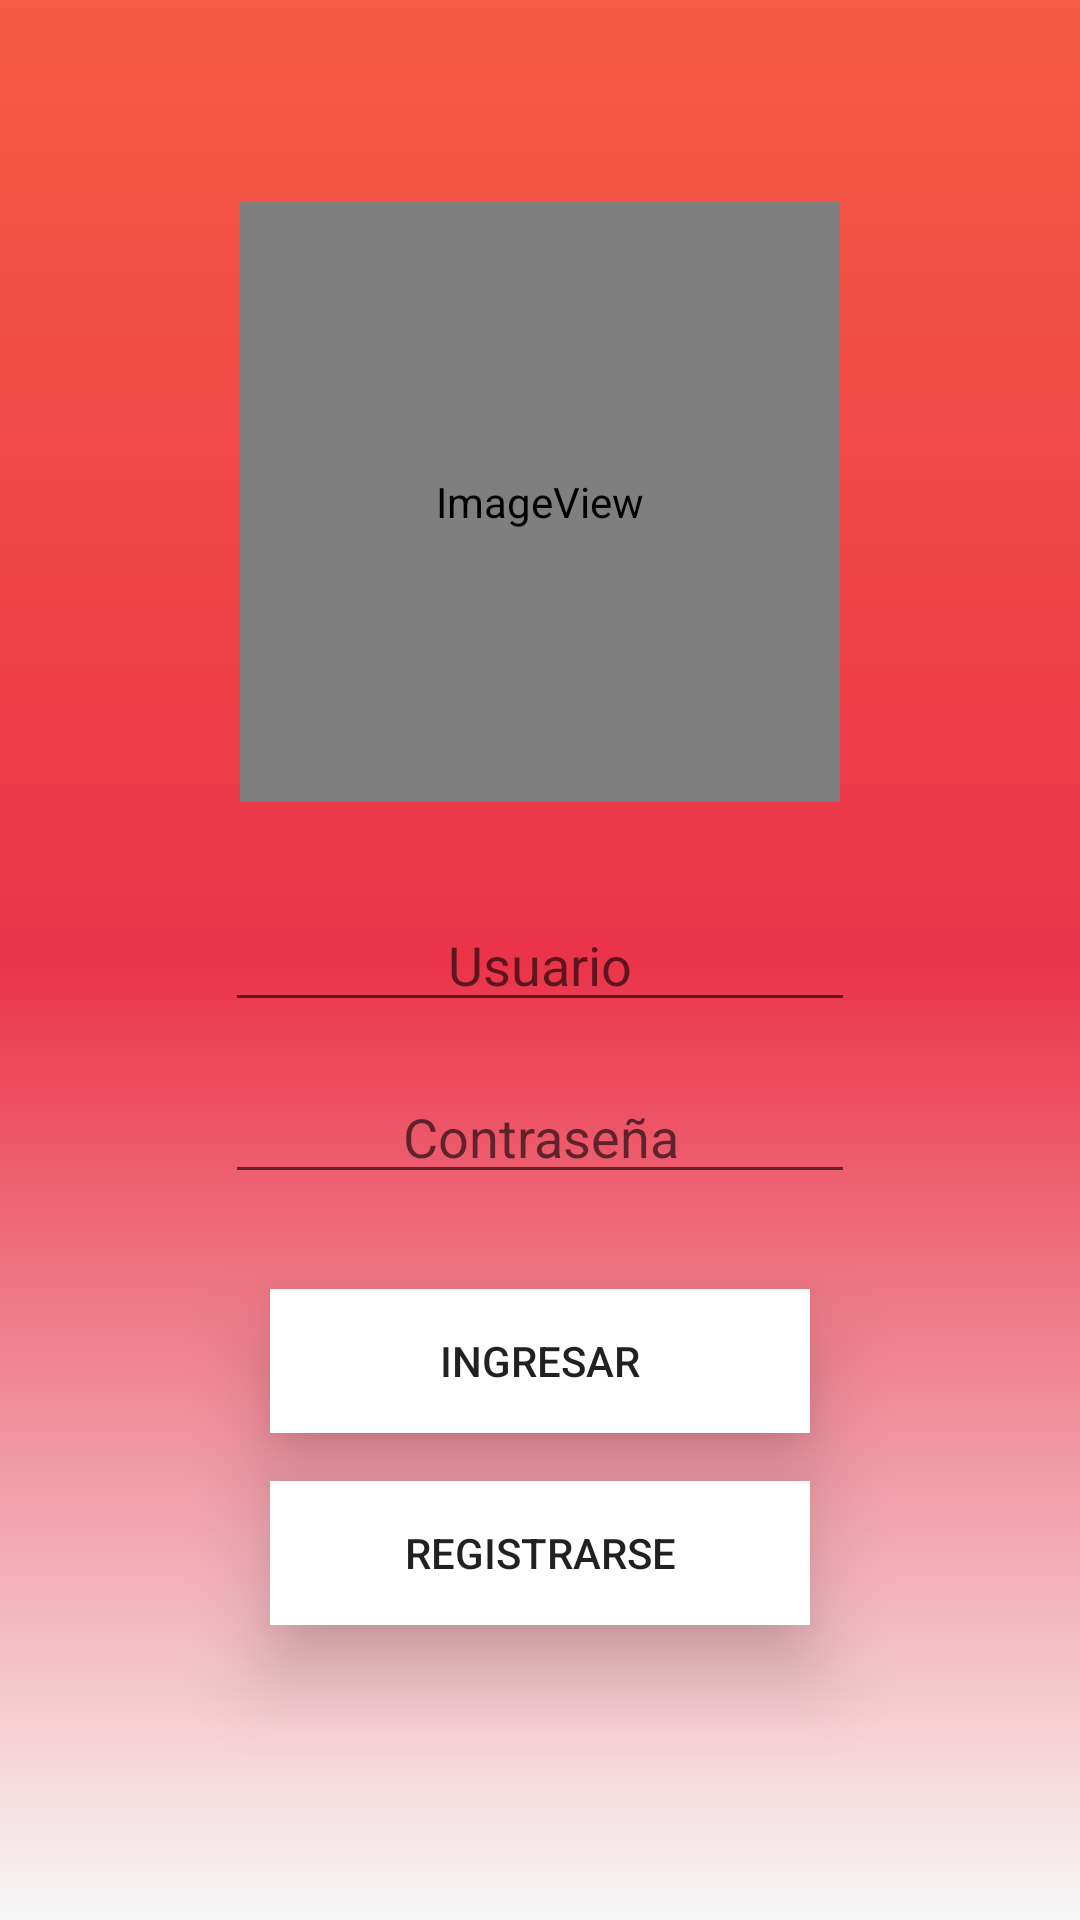

Layout XML and referenced resources for this Android screen:
<!-- AndroidManifest.xml: application theme Theme.Main -->
<!-- res/layout/activity_login.xml -->
<?xml version="1.0" encoding="utf-8"?>
<androidx.constraintlayout.widget.ConstraintLayout xmlns:android="http://schemas.android.com/apk/res/android"
    xmlns:app="http://schemas.android.com/apk/res-auto"
    xmlns:tools="http://schemas.android.com/tools"
    android:layout_width="match_parent"
    android:layout_height="match_parent"
    android:background="@drawable/login_gradient"
    android:focusableInTouchMode="true"
    tools:context=".activities.LoginActivity">

    <Button
        android:id="@+id/btn_login"
        android:layout_width="180dp"
        android:layout_height="wrap_content"
        android:layout_marginTop="16dp"
        android:layout_marginBottom="16dp"
        android:background="#FFF"
        android:text="Ingresar"
        android:translationZ="14dp"
        app:layout_constraintBottom_toBottomOf="parent"
        app:layout_constraintEnd_toEndOf="parent"
        app:layout_constraintStart_toStartOf="parent"
        app:layout_constraintTop_toBottomOf="@+id/imageView" />

    <Button
        android:id="@+id/btn_register"
        android:layout_width="180dp"
        android:layout_height="wrap_content"
        android:layout_marginTop="16dp"
        android:background="#FFF"
        android:text="Registrarse"
        android:translationZ="14dp"
        app:layout_constraintEnd_toEndOf="parent"
        app:layout_constraintStart_toStartOf="parent"
        app:layout_constraintTop_toBottomOf="@+id/btn_login" />

    <EditText
        android:id="@+id/txt_username"
        android:layout_width="wrap_content"
        android:layout_height="wrap_content"
        android:ems="10"
        android:focusedByDefault="true"
        android:gravity="center"
        android:hint="Usuario"
        android:inputType="text"
        app:layout_constraintBottom_toBottomOf="parent"
        app:layout_constraintEnd_toEndOf="parent"
        app:layout_constraintStart_toStartOf="parent"
        app:layout_constraintTop_toTopOf="parent" />

    <EditText
        android:id="@+id/password"
        android:layout_width="wrap_content"
        android:layout_height="wrap_content"
        android:layout_marginTop="16dp"
        android:ems="10"
        android:gravity="center"
        android:hint="Contraseña"
        android:inputType="textPassword"
        app:layout_constraintEnd_toEndOf="parent"
        app:layout_constraintStart_toStartOf="parent"
        app:layout_constraintTop_toBottomOf="@+id/txt_username" />

    <ImageView
        android:id="@+id/imageView"
        android:layout_width="200dp"
        android:layout_height="200dp"
        android:layout_marginBottom="32dp"
        app:layout_constraintBottom_toTopOf="@+id/txt_username"
        app:layout_constraintEnd_toEndOf="parent"
        app:layout_constraintStart_toStartOf="parent"
        app:srcCompat="@mipmap/moar_hinata_round" />

</androidx.constraintlayout.widget.ConstraintLayout>
<!-- resources referenced by this layout -->
<resources>
  <!-- drawable login_gradient (drawable) -->
  <?xml version="1.0" encoding="utf-8"?>
  <shape xmlns:android="http://schemas.android.com/apk/res/android">
      <gradient
          android:startColor="#f7f7f7"
          android:centerColor="#EB3349"
          android:endColor="#F45C43"
          android:type="linear"
          android:angle="90"/>
  </shape>
  <!-- mipmap moar_hinata_round (mipmap-anydpi-v26) -->
  <?xml version="1.0" encoding="utf-8"?>
  <adaptive-icon xmlns:android="http://schemas.android.com/apk/res/android">
      <background android:drawable="@drawable/moar_hinata_background"/>
      <foreground android:drawable="@mipmap/moar_hinata_foreground"/>
  </adaptive-icon>
  <style name="Theme.Main" parent="Theme.MaterialComponents.Light">
          
          <item name="colorPrimary">@color/main_red</item>
          <item name="colorPrimaryVariant">@color/orangy_red</item>
  
  
          <item name="colorOnPrimary">@color/white</item>
          
          <item name="colorSecondary">@color/teal_200</item>
          <item name="colorSecondaryVariant">@color/teal_700</item>
          <item name="colorOnSecondary">@color/black</item>
          
          <item name="android:statusBarColor" tools:targetApi="l">?attr/colorPrimaryVariant</item>
      </style>
  <color name="main_red">#EB3349</color>
  <color name="orangy_red">#F45C43</color>
  <color name="white">#FFFFFFFF</color>
  <color name="teal_200">#FF03DAC5</color>
  <color name="teal_700">#FF018786</color>
  <color name="black">#FF000000</color>
</resources>
